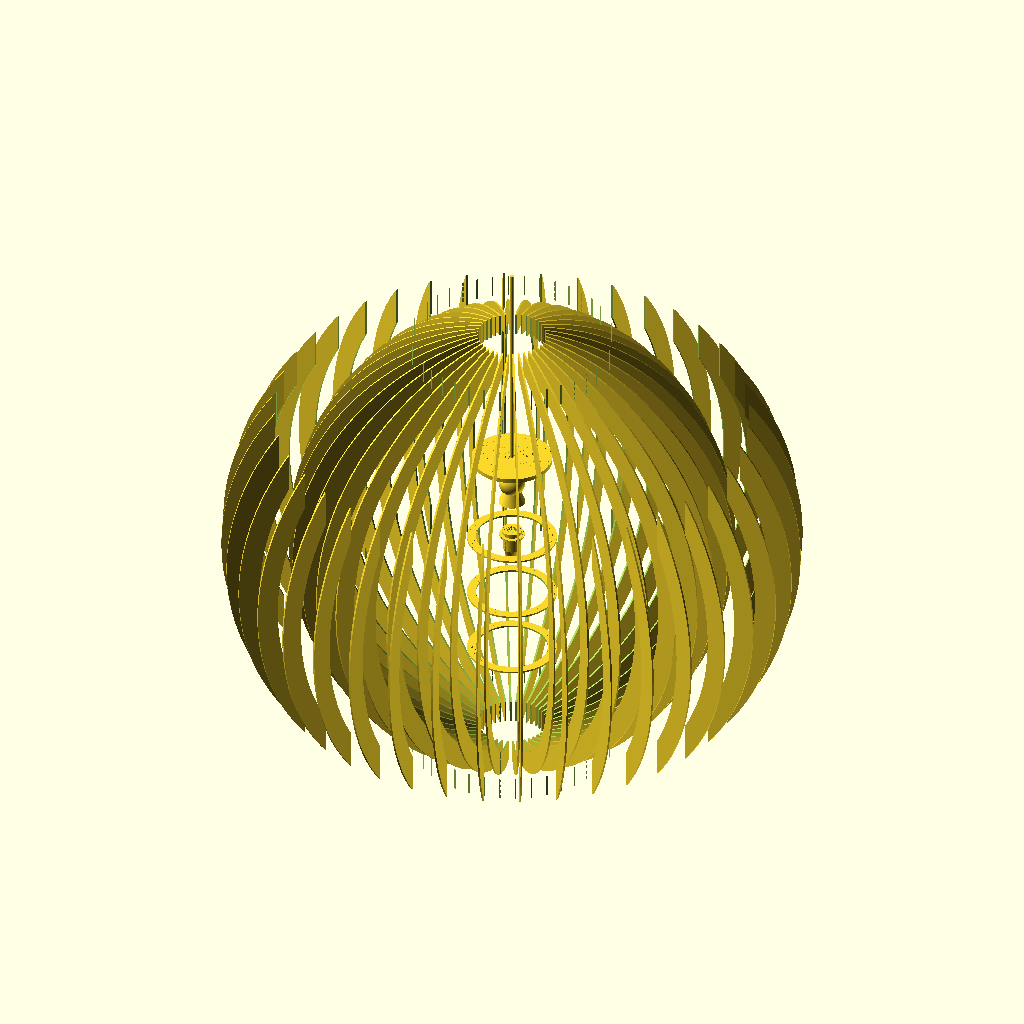
Cell 1: rendered with the file's own defaults.
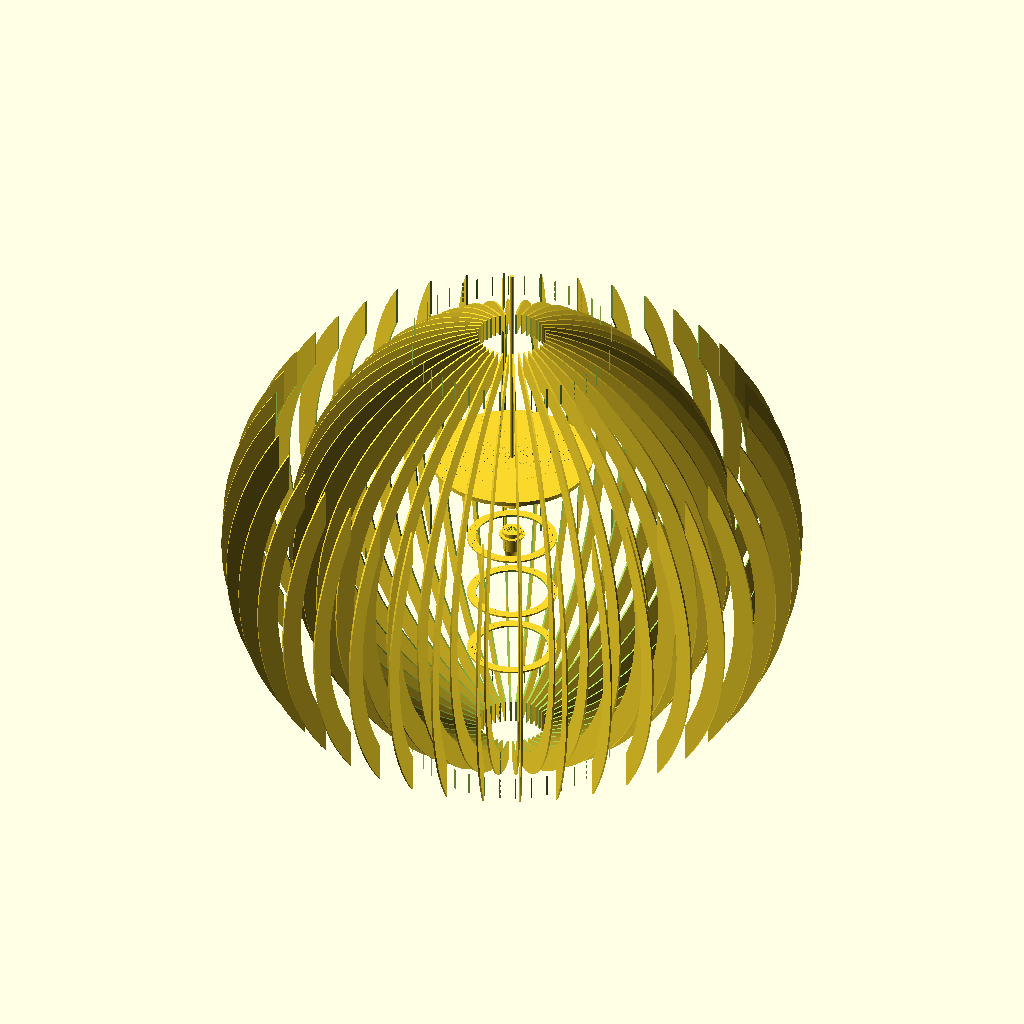
Cell 2: disc_dia = 360 (everything else at default).
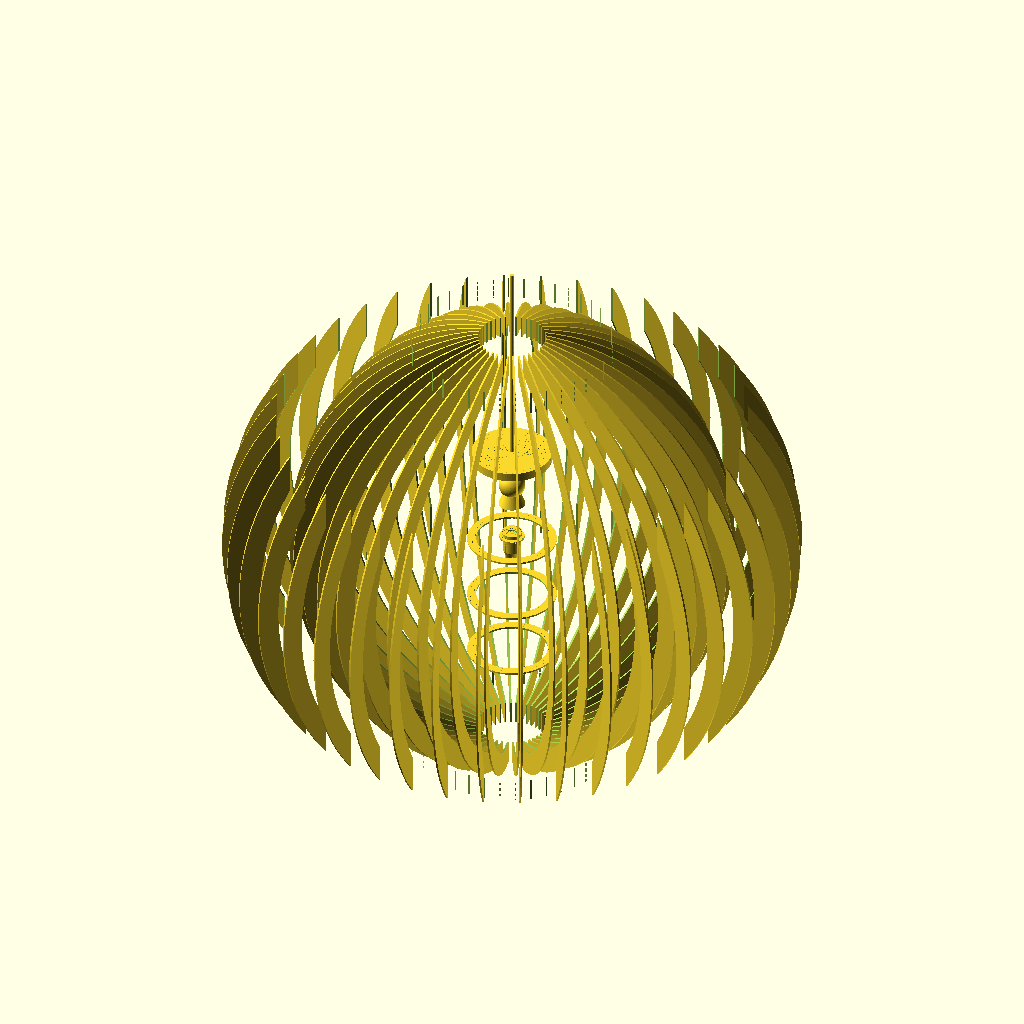
Cell 3: disc_thick = 20 (everything else at default).
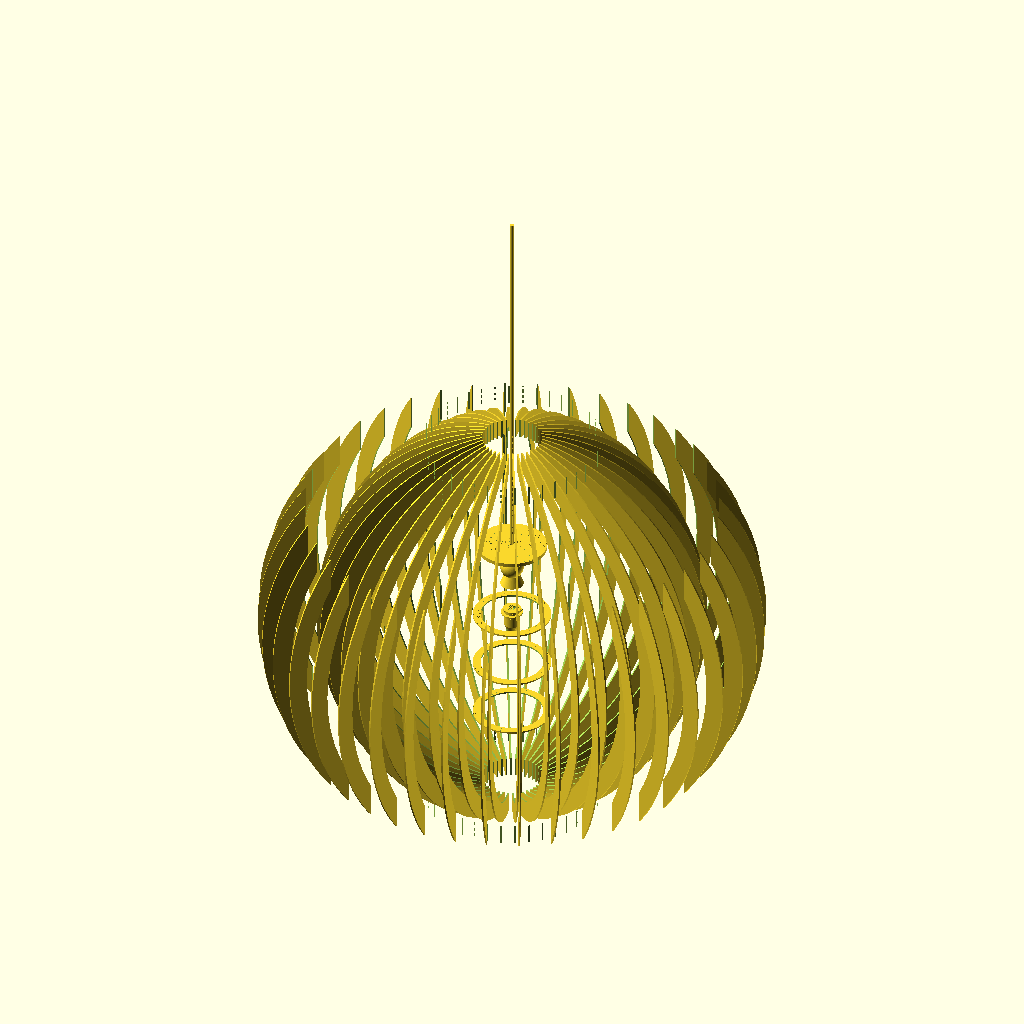
Cell 4: rod_length = 1000 (everything else at default).
All cells are drawn from the same view direction (rotation 55°, 0°, 25°, orthographic, colour scheme Cornfield), but the view is re-fitted for each cell, so position and scale can differ between cells as well as the parameter.
Source of the model, projects/p3d-bench/demo/runs/text_image2cad_textimage2cad_113856_e7484fa7_image_text_openscad_doubao-reason/generated.scad:
// Global resolution setting
$fn = 100;

/* ==============================
   PARAMETRIC DIMENSIONS (all in mm)
   ============================== */
// Top disc plate
disc_dia = 180;
disc_thick = 10;
disc_hole_dia = 10;

// Central rod
rod_dia = 10;
rod_length = 500;
rod_overlap = 0.3;

// Flanged bushing
flange_bush_od = 56.5;
flange_bush_height = 11.25;
flange_thick = 3.25;
flange_boss_od = 44.25;
flange_bore_dia = 40;

// Locating plug / bushing
plug_main_r = 20;
plug_main_h = 44.22;
plug_rim_r = 23;
plug_rim_h = 5;
plug_total_h = 77.22;
plug_hole_dia = 24;
plug_hole_depth = 10;
plug_cone_h = plug_total_h - plug_main_h - plug_rim_h;
plug_cone_base_dia = plug_main_r * 2;
plug_cone_top_dia = 20;

// Splined support rings
splined_ring_od = 200;
splined_ring_id = 160;
splined_ring_thick = 3.9;
splined_teeth_count = 40;
splined_tooth_width = 3.9;
splined_tooth_height = (splined_ring_od - splined_ring_id) / 2;

// Vane slats
slat_thick = 3.9;
slat_width = 50;
slat_height = 300;
slat_curve_r = 572.5;
slat_count = 40;

// End knob
knob_width = 60;
knob_height = 81;
knob_sphere_r = knob_width / 2;

/* ==============================
   MODULE DEFINITIONS
   ============================== */
module disc_plate() {
    difference() {
        cylinder(d=disc_dia, h=disc_thick, center=false);
        translate([0, 0, -1]) cylinder(d=disc_hole_dia, h=disc_thick + 2, center=false);
    }
}

module rod() {
    cylinder(d=rod_dia, h=rod_length, center=false);
}

module flanged_bushing() {
    difference() {
        union() {
            // Lower flange
            cylinder(d=flange_bush_od, h=flange_thick, center=false);
            // Upper boss
            translate([0, 0, flange_thick]) cylinder(d=flange_boss_od, h=flange_bush_height - flange_thick, center=false);
        }
        // Central through bore
        translate([0, 0, -1]) cylinder(d=flange_bore_dia, h=flange_bush_height + 2, center=false);
    }
}

module locating_plug() {
    difference() {
        union() {
            // Top rim shoulder
            cylinder(r=plug_rim_r, h=plug_rim_h, center=false);
            // Main cylindrical body
            translate([0, 0, plug_rim_h]) cylinder(r=plug_main_r, h=plug_main_h, center=false);
            // Lower tapered cone
            translate([0, 0, plug_rim_h + plug_main_h]) cylinder(h=plug_cone_h, r1=plug_main_r, r2=plug_cone_top_dia/2, center=false);
        }
        // Blind top mounting hole
        cylinder(d=plug_hole_dia, h=plug_hole_depth, center=false);
    }
}

module splined_ring() {
    union() {
        // Base ring
        difference() {
            cylinder(d=splined_ring_od, h=splined_ring_thick, center=false);
            translate([0,0,-1]) cylinder(d=splined_ring_id, h=splined_ring_thick + 2, center=false);
        }
        // External teeth for slat mounting
        for (a = [0 : 360/splined_teeth_count : 359.9]) {
            rotate(a, [0,0,1])
            translate([splined_ring_id/2, -splined_tooth_width/2, 0])
            cube([splined_tooth_height, splined_tooth_width, splined_ring_thick]);
        }
    }
}

module curved_slat() {
    // Generate curved panel from cylindrical section
    rotate([0, 90, 0])
    difference() {
        // Outer curved face
        cylinder(r=slat_curve_r, h=slat_thick, center=true);
        // Inner curved face (remove inner cylinder)
        cylinder(r=slat_curve_r - slat_width, h=slat_thick + 2, center=true);
        // Cut to slat height
        translate([-slat_curve_r - 1, -slat_height/2 - 1, -slat_thick/2 -1])
        cube([slat_curve_r * 2 + 2, slat_height + 2, slat_thick + 2]);
        translate([-slat_curve_r -1, slat_height/2 + 1, -slat_thick/2 -1])
        cube([slat_curve_r * 2 + 2, slat_height + 2, slat_thick + 2]);
    }
}

module end_knob() {
    union() {
        // Spherical top grip
        translate([0, 0, knob_height - knob_sphere_r])
        sphere(r=knob_sphere_r);
        // Conical mounting stem
        cylinder(h=knob_height - knob_sphere_r, r1=knob_sphere_r, r2=plug_cone_top_dia/2, center=false);
    }
}

/* ==============================
   MAIN ASSEMBLY
   ============================== */
union() {
    // Top grounded mounting plate
    translate([0, 0, 0])
    disc_plate();

    // Central hanging rod
    translate([0, 0, -rod_overlap])
    rod();

    // Hub components at bottom of rod
    hub_base_z = -(disc_thick + 190);
    translate([0, 0, hub_base_z])
    rotate([180, 0, 0])
    flanged_bushing();

    translate([0, 0, hub_base_z + flange_bush_height])
    rotate([180, 0, 0])
    locating_plug();

    // Slat support rings
    slat_top_z = hub_base_z - 10;
    slat_mid_z = slat_top_z - slat_height / 2;
    slat_bottom_z = slat_top_z - slat_height;

    translate([0, 0, slat_top_z])
    splined_ring();

    translate([0, 0, slat_mid_z])
    splined_ring();

    translate([0, 0, slat_bottom_z])
    splined_ring();

    // Radial array of curved slats
    for (angle = [0 : 360/slat_count : 359.9]) {
        rotate(angle, [0,0,1])
        translate([splined_ring_od/2 - slat_width/2, 0, slat_top_z])
        rotate([0, 0, -90])
        curved_slat();
    }

    // Bottom end knob
    translate([0, 0, hub_base_z + flange_bush_height + plug_total_h])
    end_knob();
}
Customizer parameters (derived from the source; name, type, default, range or options):
disc_dia: number, default 180
disc_thick: number, default 10
disc_hole_dia: number, default 10
rod_dia: number, default 10
rod_length: number, default 500
rod_overlap: number, default 0.3
flange_bush_od: number, default 56.5
flange_bush_height: number, default 11.25
flange_thick: number, default 3.25
flange_boss_od: number, default 44.25
flange_bore_dia: number, default 40
plug_main_r: number, default 20
plug_main_h: number, default 44.22
plug_rim_r: number, default 23
plug_rim_h: number, default 5
plug_total_h: number, default 77.22
plug_hole_dia: number, default 24
plug_hole_depth: number, default 10
plug_cone_top_dia: number, default 20
splined_ring_od: number, default 200
splined_ring_id: number, default 160
splined_ring_thick: number, default 3.9
splined_teeth_count: number, default 40
splined_tooth_width: number, default 3.9
slat_thick: number, default 3.9
slat_width: number, default 50
slat_height: number, default 300
slat_curve_r: number, default 572.5
slat_count: number, default 40
knob_width: number, default 60
knob_height: number, default 81
